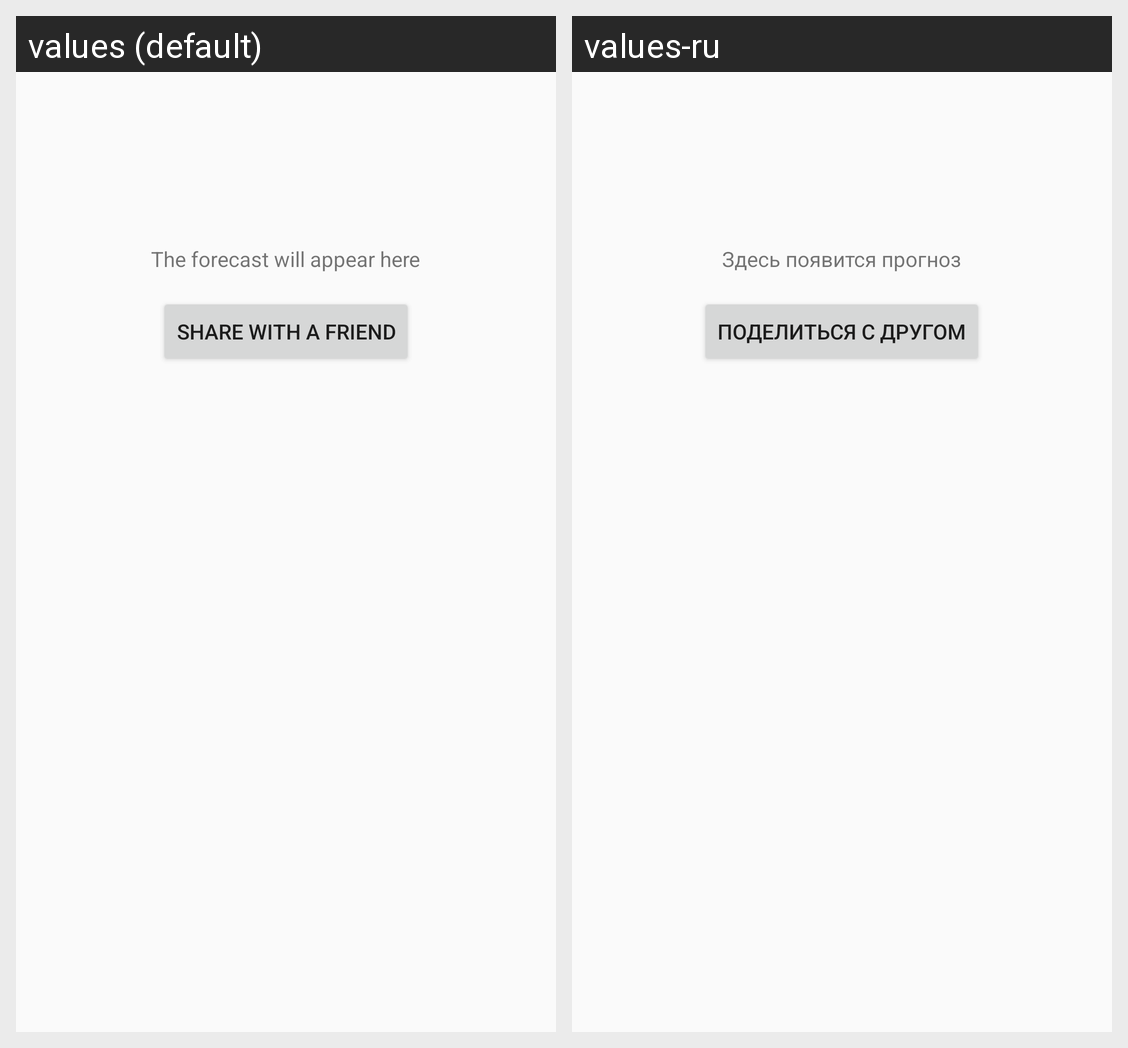

Translations of the strings shown on this Android screen, per locale in the grid:
Android screen res/layout/fragment_weather_result.xml rendered under 2 locales, left to right: values (default), values-ru. Device: Nexus 5 (rendered at 1080×1920; each locale shown at half size, 540×960, under a caption strip naming it); theme AppTheme.
Strings drawn on this screen, with the default value and each locale's value (text and hints the layout hard-codes, and strings that could not be matched under every locale, appear in the picture but are not listed):

text_holder
  values: The forecast will appear here
  values-ru: Здесь появится прогноз

share
  values: Share with a friend
  values-ru: Поделиться с другом
